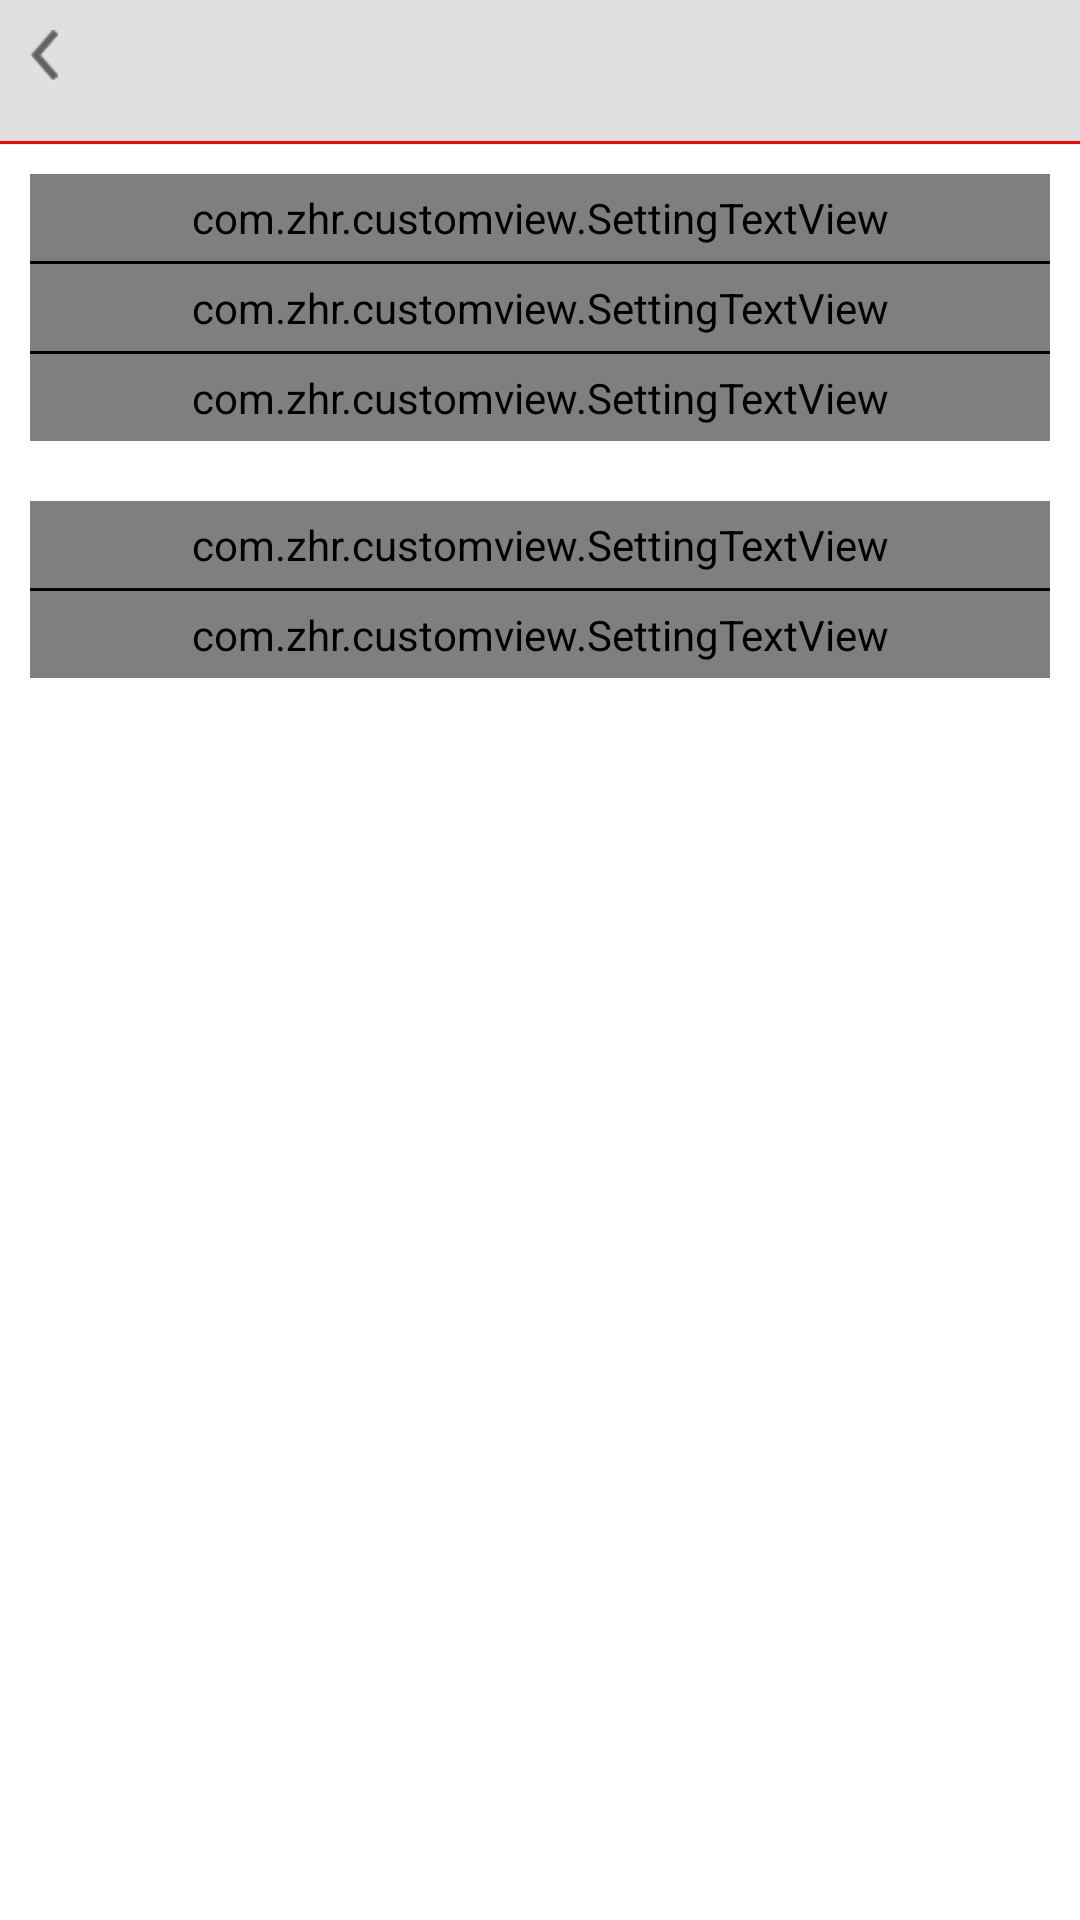

Produce the Android XML layout that renders to this screen, including the resource entries it uses.
<!-- AndroidManifest.xml: activity theme android:Theme.Light.NoTitleBar -->
<!-- res/layout/activity_soft_setting.xml -->
<?xml version="1.0" encoding="utf-8"?>

<ScrollView xmlns:android="http://schemas.android.com/apk/res/android"
    xmlns:custom="http://schemas.android.com/apk/res/com.zhr.findcomic"
    android:layout_width="match_parent"
    android:layout_height="match_parent">
<LinearLayout
    android:layout_width="match_parent"
    android:layout_height="wrap_content"
    android:orientation="vertical" >
    
    <include layout="@layout/setting_header_layout"/>
    
    <TextView 
        android:layout_width="match_parent"
        android:layout_height="1dp"
        android:background="@color/red"/>
    
    <com.zhr.customview.SettingTextView
        style="@style/setting_textview"
        android:id="@+id/read_setting"
        android:padding="5dp"
        android:layout_marginBottom="0dp"
        custom:view_mode="text"
        custom:mainText="阅读设置"
        custom:subText=">"/>
    
	<TextView 
        android:layout_width="match_parent"
        android:layout_height="1dp"
        android:layout_marginLeft="10dp"
        android:layout_marginRight="10dp"
        android:background="@color/black"/>
	
	<com.zhr.customview.SettingTextView
        style="@style/setting_textview"
        android:id="@+id/notify_setting"
        android:padding="5dp"
        android:layout_marginTop="0dp"
        android:layout_marginBottom="0dp"
        custom:view_mode="text"
        custom:mainText="通知设置"
        custom:subText=">"/>
	
	<TextView 
        android:layout_width="match_parent"
        android:layout_height="1dp"
        android:layout_marginLeft="10dp"
        android:layout_marginRight="10dp"
        android:background="@color/black"/>
	
	<com.zhr.customview.SettingTextView
        style="@style/setting_textview"
        android:id="@+id/night_mode"
        android:padding="5dp"
        android:layout_marginTop="0dp"
        custom:view_mode="toggle"
        custom:mainText="夜间模式"
        />
	
	<com.zhr.customview.SettingTextView
        style="@style/setting_textview"
        android:id="@+id/alert_download_dir"
        android:padding="5dp"
        android:layout_marginBottom="0dp"
        custom:view_mode="text"
        custom:mainText="修改下载目录"
        />
	
	<TextView 
        android:layout_width="match_parent"
        android:layout_height="1dp"
        android:layout_marginLeft="10dp"
        android:layout_marginRight="10dp"
        android:background="@color/black"/>
	
	<com.zhr.customview.SettingTextView
        style="@style/setting_textview"
        android:id="@+id/clear_cache"
        android:padding="5dp"
        android:layout_marginTop="0dp"
        custom:view_mode="text"
        custom:mainText="清除缓存"
        />

</LinearLayout>
    
</ScrollView>
<!-- res/layout/setting_header_layout.xml (included above) -->
<?xml version="1.0" encoding="utf-8"?>

<RelativeLayout xmlns:android="http://schemas.android.com/apk/res/android"
    android:layout_width="match_parent"
    android:layout_height="wrap_content" 
    android:padding="10dp"
    android:background="@color/silver_gray"
    android:layout_gravity="center_vertical">
    <ImageView
        android:id="@+id/back"
        android:layout_alignParentLeft="true"
        android:layout_width="wrap_content"
        android:layout_height="wrap_content"
        android:src="@drawable/icon_back"/>
       
    <TextView
        android:layout_alignLeft="@id/back"
        android:layout_width="match_parent"
        android:layout_height="wrap_content"
        android:id="@+id/title"
        android:textSize="20sp"
        android:gravity="center"
        android:layout_centerVertical="true"/>    

</RelativeLayout>
<!-- resources referenced by this layout -->
<resources>
  <color name="black">#000000</color>
  <color name="red">#FF0000</color>
  <color name="silver_gray">#E0E0E0</color>
  <!-- drawable icon_back: png bitmap (drawable-hdpi, 389 bytes) -->
  <style name="setting_textview">
          <item name="android:layout_marginTop">10dp</item>
          <item name="android:layout_marginLeft">10dp</item>
          <item name="android:layout_marginRight">10dp</item>
          <item name="android:layout_marginBottom">10dp</item>
          <item name="android:gravity">left|center</item>
          <item name="android:layout_width">match_parent</item>
          <item name="android:layout_height">wrap_content</item>
          <item name="android:padding">10dp</item>
          <item name="android:textSize">18sp</item>
          <item name="android:focusable">true</item>
          <item name="android:clickable">true</item>
          <item name="android:drawablePadding">10dp</item> 
          <item name="android:background">@drawable/textview_color_selector</item>  
      </style>
  <!-- drawable textview_color_selector (drawable) -->
  <?xml version="1.0" encoding="utf-8"?>
  
  <selector xmlns:android="http://schemas.android.com/apk/res/android" >
      <item android:state_focused="true" android:drawable="@color/silver_gray">
          <shape>
              <stroke 
                  android:width="1dp"
                  android:color="@color/gray"/>
          </shape>
      </item>
      <item android:state_pressed="true" android:drawable="@color/silver_gray">
          <shape>
              <stroke 
                  android:width="1dp"
                  android:color="@color/gray"/>
          </shape>
      </item>
  	<item android:drawable="@color/white_gray">
  	    <shape>
              <stroke 
                  android:width="1dp"
                  android:color="@color/gray"/>
          </shape>
  	</item>
  </selector>
  <color name="gray">#CCCCCC</color>
  <color name="white_gray">#FCFCFC</color>
</resources>
